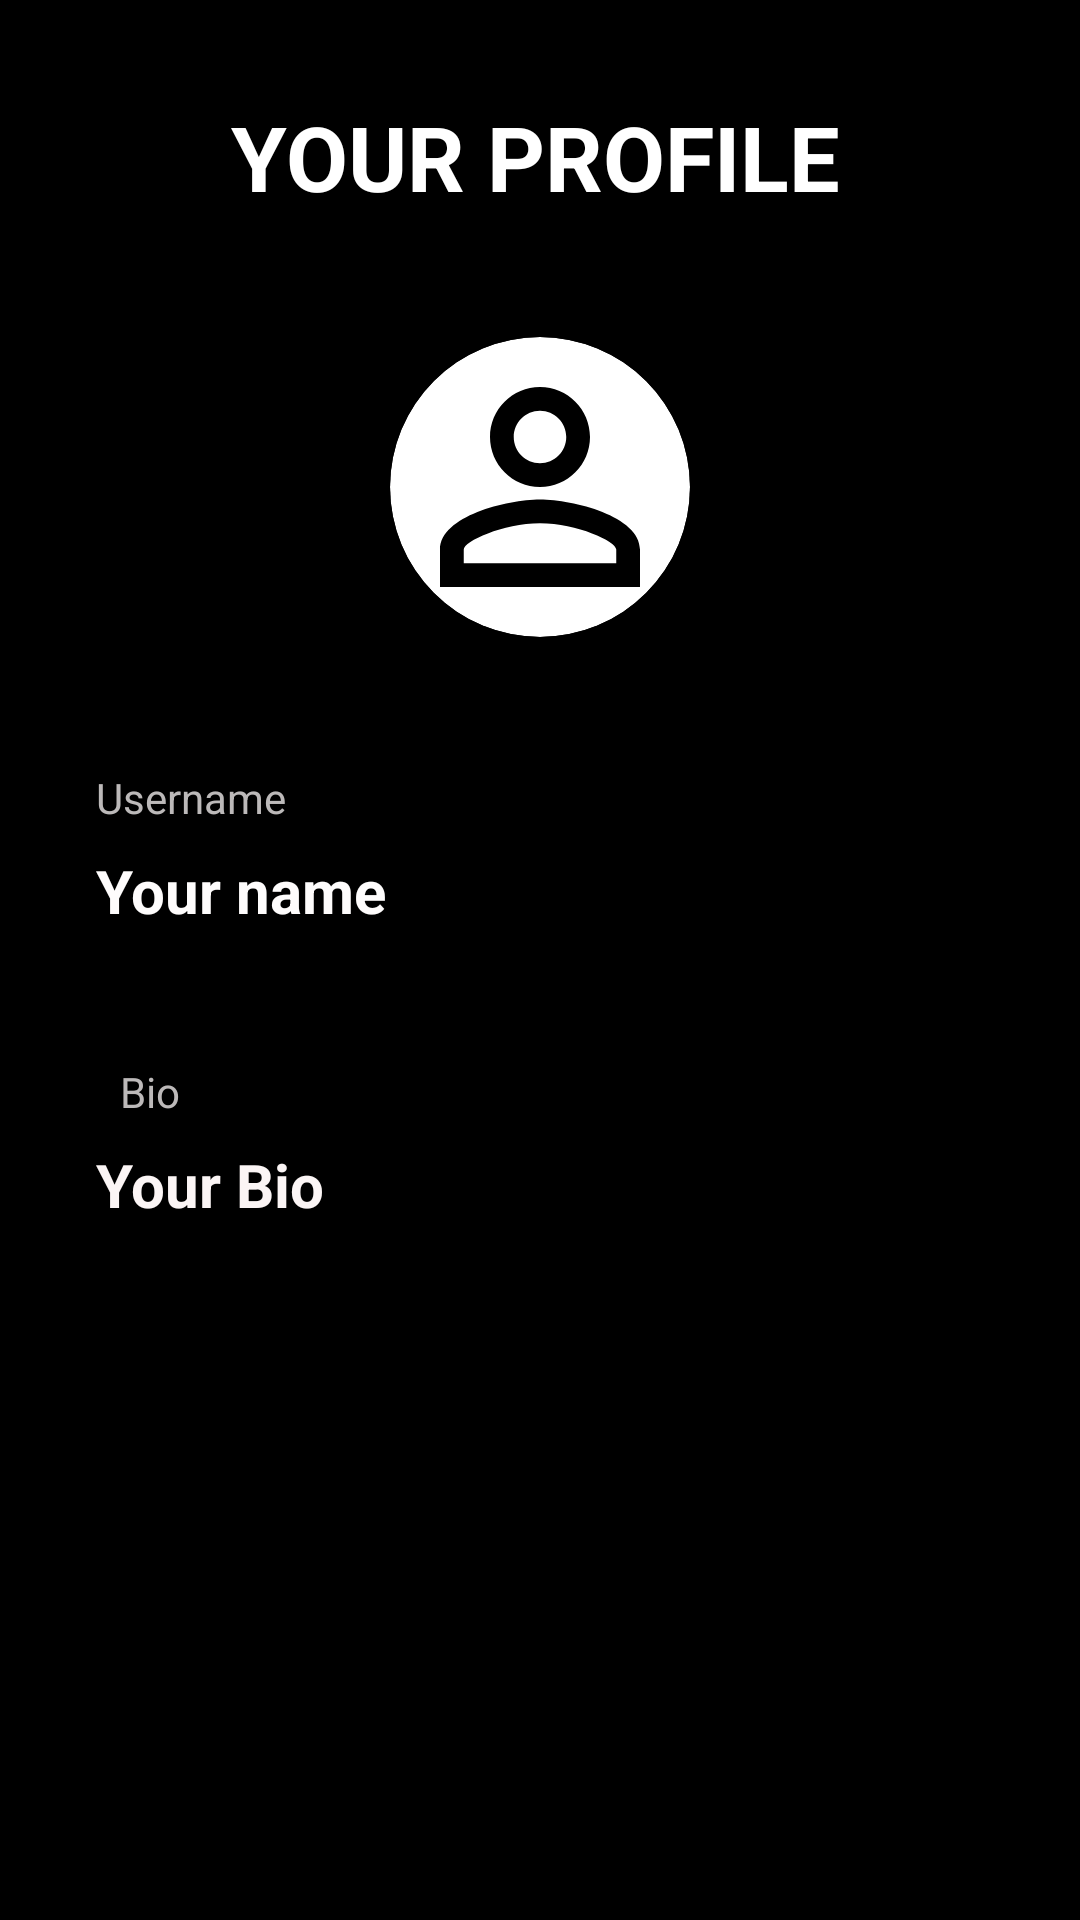

Produce the Android XML layout that renders to this screen, including the resource entries it uses.
<!-- AndroidManifest.xml: application theme Theme.BloodHelp -->
<!-- res/layout/fragment_1.xml -->
<?xml version="1.0" encoding="utf-8"?>
<androidx.constraintlayout.motion.widget.MotionLayout xmlns:android="http://schemas.android.com/apk/res/android"
    xmlns:app="http://schemas.android.com/apk/res-auto"
    xmlns:tools="http://schemas.android.com/tools"
    android:layout_width="match_parent"
    android:layout_height="match_parent"
    android:background="@color/black"
    app:layoutDescription="@xml/fragment_1_scene2"
    tools:context=".navigation_fragments.Fragment1">

    


    <TextView
        android:id="@+id/textView"
        android:layout_width="wrap_content"
        android:layout_height="wrap_content"
        android:layout_marginTop="32dp"
        android:background="@color/black"
        android:text="YOUR PROFILE"
        android:textColor="@color/white"
        android:textSize="30sp"
        android:textStyle="bold"
        app:layout_constraintEnd_toStartOf="@+id/f1_edit"
        app:layout_constraintStart_toEndOf="@+id/f1_menu"
        app:layout_constraintTop_toTopOf="parent" />

    <androidx.cardview.widget.CardView
        android:id="@+id/cardView"
        android:layout_width="100dp"
        android:layout_height="100dp"
        android:layout_marginTop="40dp"
        android:background="@android:color/transparent"
        android:elevation="8dp"
        app:cardCornerRadius="50dp"
        app:cardElevation="10dp"
        app:cardPreventCornerOverlap="false"
        app:layout_constraintEnd_toEndOf="parent"
        app:layout_constraintStart_toStartOf="parent"
        app:layout_constraintTop_toBottomOf="@+id/textView">

        <ImageView
            android:id="@+id/f1_image"
            android:layout_width="100dp"
            android:layout_height="100dp"
            android:layout_gravity="center"
            android:background="@drawable/baseline_person_outline_24"
            android:backgroundTint="@color/black"
            android:clickable="true"
            android:scaleType="fitCenter" />
    </androidx.cardview.widget.CardView>

    <TextView
        android:id="@+id/textView7"
        android:layout_width="wrap_content"
        android:layout_height="wrap_content"
        android:layout_marginStart="32dp"
        android:layout_marginTop="44dp"
        android:text="Username"
        android:textColor="#BCB9B9"
        app:layout_constraintStart_toStartOf="parent"
        app:layout_constraintTop_toBottomOf="@+id/cardView" />

    <TextView
        android:id="@+id/f1_username"
        android:layout_width="match_parent"
        android:layout_height="wrap_content"
        android:layout_marginStart="32dp"
        android:layout_marginLeft="20dp"
        android:layout_marginTop="8dp"
        android:layout_marginRight="20dp"
        android:text="Your name"
        android:textColor="#FEFCFC"
        android:textSize="20sp"
        android:textStyle="bold"
        app:layout_constraintStart_toStartOf="parent"
        app:layout_constraintTop_toBottomOf="@+id/textView7" />

    <TextView
        android:id="@+id/textView8"
        android:layout_width="wrap_content"
        android:layout_height="wrap_content"
        android:layout_marginStart="32dp"
        android:layout_marginTop="44dp"
        android:text="Bio"
        android:textColor="#BCB9B9"
        app:layout_constraintStart_toStartOf="parent"
        app:layout_constraintTop_toBottomOf="@+id/f1_username" />

    <TextView
        android:id="@+id/f1_bio"
        android:layout_width="wrap_content"
        android:layout_height="wrap_content"
        android:layout_marginStart="32dp"
        android:layout_marginTop="8dp"
        android:text="Your Bio"
        android:textColor="#FBF5F5"
        android:textSize="20sp"
        android:textStyle="bold"
        app:layout_constraintStart_toStartOf="parent"
        app:layout_constraintTop_toBottomOf="@+id/textView8" />

    <ImageButton
        android:id="@+id/f1_menu"
        android:layout_width="40dp"
        android:layout_height="40dp"
        android:layout_marginStart="32dp"
        android:layout_marginTop="32dp"
        android:background="@android:color/transparent"
        android:src="@drawable/baseline_menu_24"
        app:layout_constraintStart_toStartOf="parent"
        app:layout_constraintTop_toTopOf="parent"
        app:tint="@color/white" />

    <ImageButton
        android:id="@+id/f1_edit"
        android:layout_width="40dp"
        android:layout_height="40dp"
        android:layout_marginTop="32dp"
        android:layout_marginEnd="32dp"
        android:background="@android:color/transparent"
        android:src="@drawable/baseline_edit_24"
        app:layout_constraintEnd_toEndOf="parent"
        app:layout_constraintTop_toTopOf="parent"
        app:tint="@color/white" />


</androidx.constraintlayout.motion.widget.MotionLayout>
<!-- resources referenced by this layout -->
<resources>
  <color name="black">#FF000000</color>
  <color name="white">#FFFFFF</color>
  <!-- drawable baseline_person_outline_24 (drawable) -->
  <vector android:height="24dp"
      android:viewportHeight="24"
      android:viewportWidth="24"
      android:width="24dp"
  
      xmlns:android="http://schemas.android.com/apk/res/android">
      <path android:fillColor="@android:color/white" android:pathData="M12,5.9c1.16,0 2.1,0.94 2.1,2.1s-0.94,2.1 -2.1,2.1S9.9,9.16 9.9,8s0.94,-2.1 2.1,-2.1m0,9c2.97,0 6.1,1.46 6.1,2.1v1.1L5.9,18.1L5.9,17c0,-0.64 3.13,-2.1 6.1,-2.1M12,4C9.79,4 8,5.79 8,8s1.79,4 4,4 4,-1.79 4,-4 -1.79,-4 -4,-4zM12,13c-2.67,0 -8,1.34 -8,4v3h16v-3c0,-2.66 -5.33,-4 -8,-4z"/>
  </vector>
  <style name="Theme.BloodHelp" parent="Base.Theme.BloodHelp" />
  <style name="Base.Theme.BloodHelp" parent="Theme.Material3.DayNight.NoActionBar">
          
          
      </style>
</resources>
